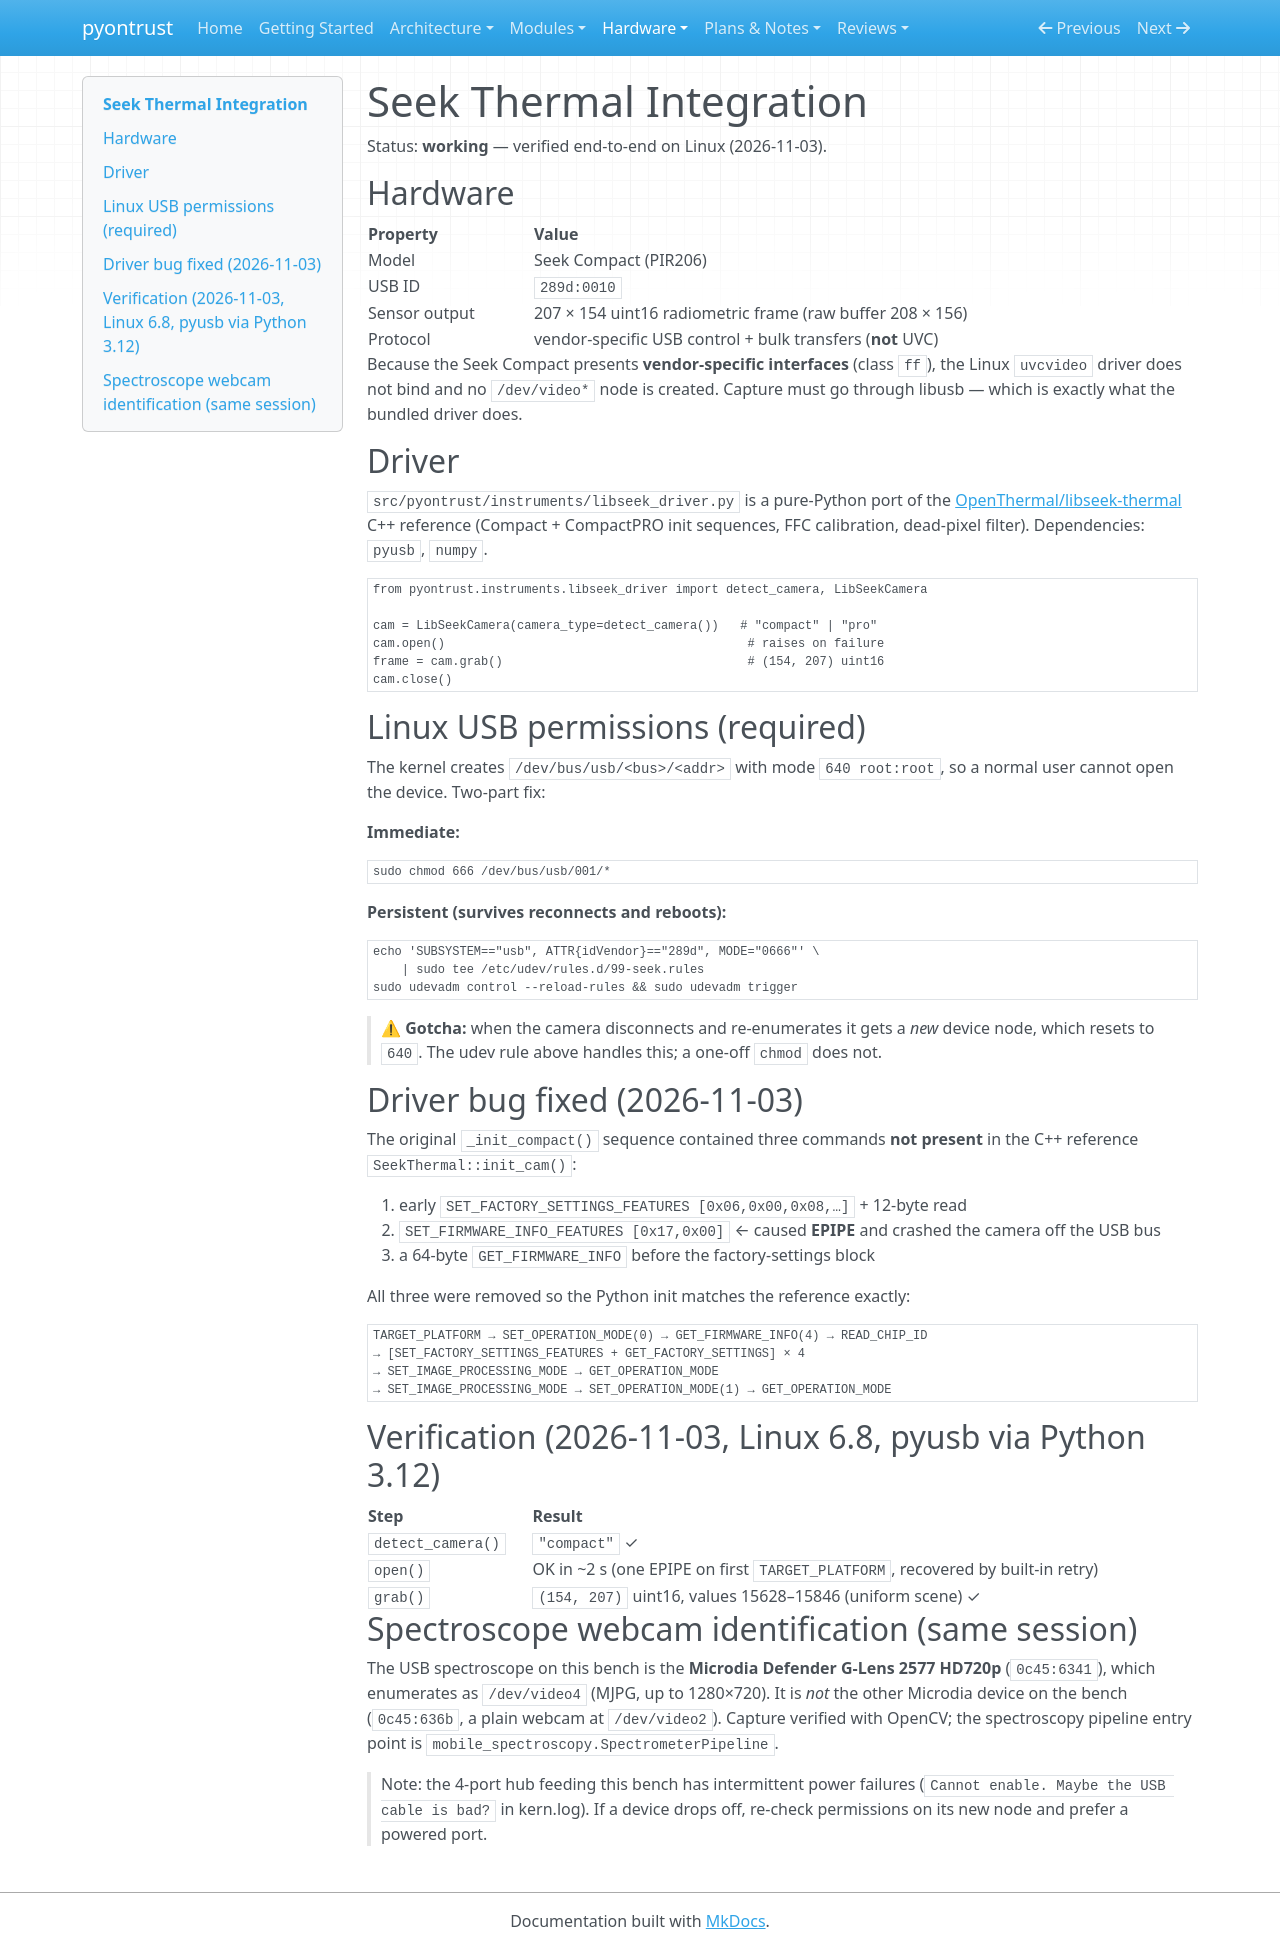

repository: xsession/pyontrust · page: hardware/seek-thermal-integration/index.html · generator: mkdocs

# Seek Thermal Integration

Status: **working** — verified end-to-end on Linux (2026-11-03).

## Hardware

| Property | Value |
|---|---|
| Model | Seek Compact (PIR206) |
| USB ID | `289d:0010` |
| Sensor output | 207 × 154 uint16 radiometric frame (raw buffer 208 × 156) |
| Protocol | vendor-specific USB control + bulk transfers (**not** UVC) |

Because the Seek Compact presents **vendor-specific interfaces** (class `ff`),
the Linux `uvcvideo` driver does not bind and no `/dev/video*` node is
created. Capture must go through libusb — which is exactly what the bundled
driver does.

## Driver

`src/pyontrust/instruments/libseek_driver.py` is a pure-Python port of the
[OpenThermal/libseek-thermal](https://github.com/OpenThermal/libseek-thermal)
C++ reference (Compact + CompactPRO init sequences, FFC calibration, dead-pixel
filter). Dependencies: `pyusb`, `numpy`.

```python
from pyontrust.instruments.libseek_driver import detect_camera, LibSeekCamera

cam = LibSeekCamera(camera_type=detect_camera())   # "compact" | "pro"
cam.open()                                          # raises on failure
frame = cam.grab()                                  # (154, 207) uint16
cam.close()
```

## Linux USB permissions (required)

The kernel creates `/dev/bus/usb/<bus>/<addr>` with mode `640 root:root`, so
a normal user cannot open the device. Two-part fix:

**Immediate:**

```bash
sudo chmod 666 /dev/bus/usb/001/*
```

**Persistent (survives reconnects and reboots):**

```bash
echo 'SUBSYSTEM=="usb", ATTR{idVendor}=="289d", MODE="0666"' \
    | sudo tee /etc/udev/rules.d/99-seek.rules
sudo udevadm control --reload-rules && sudo udevadm trigger
```

> ⚠ **Gotcha:** when the camera disconnects and re-enumerates it gets a
> *new* device node, which resets to `640`. The udev rule above handles this;
> a one-off `chmod` does not.

## Driver bug fixed (2026-11-03)

The original `_init_compact()` sequence contained three commands **not present**
in the C++ reference `SeekThermal::init_cam()`:

1. early `SET_FACTORY_SETTINGS_FEATURES [0x06,0x00,0x08,…]` + 12-byte read
2. `SET_FIRMWARE_INFO_FEATURES [0x17,0x00]` ← caused **EPIPE** and crashed the
   camera off the USB bus
3. a 64-byte `GET_FIRMWARE_INFO` before the factory-settings block

All three were removed so the Python init matches the reference exactly:

```
TARGET_PLATFORM → SET_OPERATION_MODE(0) → GET_FIRMWARE_INFO(4) → READ_CHIP_ID
→ [SET_FACTORY_SETTINGS_FEATURES + GET_FACTORY_SETTINGS] × 4
→ SET_IMAGE_PROCESSING_MODE → GET_OPERATION_MODE
→ SET_IMAGE_PROCESSING_MODE → SET_OPERATION_MODE(1) → GET_OPERATION_MODE
```

## Verification (2026-11-03, Linux 6.8, pyusb via Python 3.12)

| Step | Result |
|---|---|
| `detect_camera()` | `"compact"` ✓ |
| `open()` | OK in ~2 s (one EPIPE on first `TARGET_PLATFORM`, recovered by built-in retry) |
| `grab()` | `(154, 207)` uint16, values 15628–15846 (uniform scene) ✓ |

## Spectroscope webcam identification (same session)

The USB spectroscope on this bench is the **Microdia Defender G-Lens 2577
HD720p** (`0c45:6341`), which enumerates as `/dev/video4` (MJPG, up to
1280×720). It is *not* the other Microdia device on the bench
(`0c45:636b`, a plain webcam at `/dev/video2`). Capture verified with OpenCV;
the spectroscopy pipeline entry point is `mobile_spectroscopy.SpectrometerPipeline`.

> Note: the 4-port hub feeding this bench has intermittent power failures
> (`Cannot enable. Maybe the USB cable is bad?` in kern.log). If a device
> drops off, re-check permissions on its new node and prefer a powered port.
